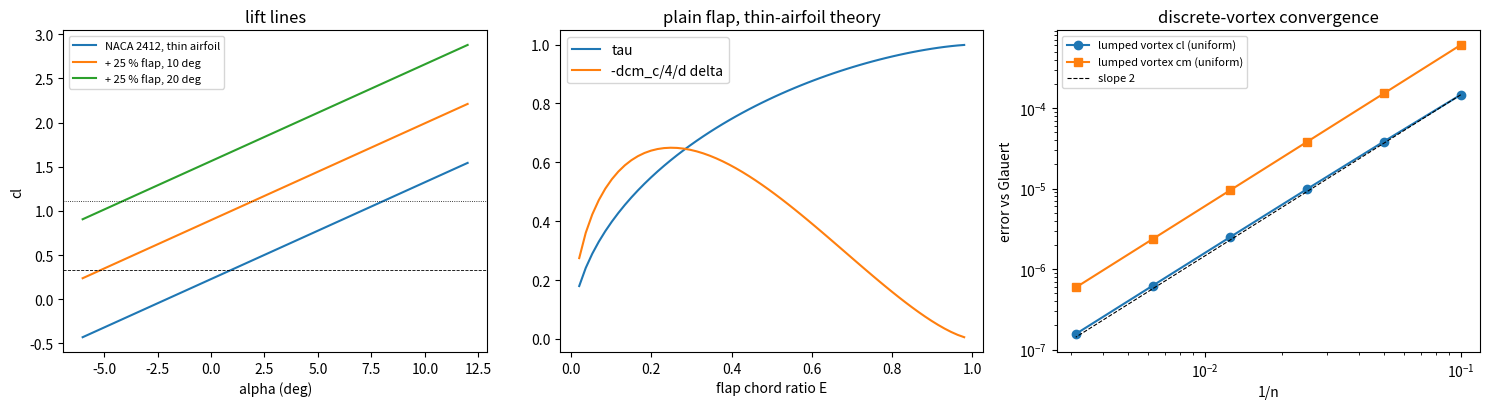

Reproduce this figure in Python.
"""P10.04 Thin Airfoil Theory: reference solution.

A thin airfoil is replaced by a vortex sheet on its chord line whose strength makes the camber line
a streamline. With the Glauert substitution x = c (1 - cos theta)/2 the sheet strength is a Fourier
series (`P02.09`), and three of its coefficients give everything a designer needs:

    A0 = alpha - (1/pi) int_0^pi dz/dx d theta,
    An = (2/pi) int_0^pi dz/dx cos(n theta) d theta,
    cl = pi (2 A0 + A1) = 2 pi (alpha - alpha_L0),
    alpha_L0 = -(1/pi) int_0^pi dz/dx (cos theta - 1) d theta,
    cm_c/4 = (pi/4)(A2 - A1),     x_cp/c = 1/4 (1 + pi (A1 - A2)/cl).

This module evaluates those integrals by Gauss-Legendre quadrature for ANY camber-line slope,
split at the slope's kinks or jumps (the NACA 4-digit kink at x = p, the 5-digit kink at x = r, a
flap hinge), so each piece is smooth and the quadrature converges fast. A plain flap is just a
camber line with a slope jump at the hinge; its effectiveness tau = 1 - (theta_h - sin theta_h)/pi
follows.

Independent routes: closed forms (parabolic camber, flat plate, flap); a discrete-vortex (lumped
vortex) model of the camber line with its own convergence study; and a compact copy of the
`P10.05` vortex panel method, run on NACA sections of decreasing thickness.

Sign conventions (Phase 10): alpha nose-up positive, cm nose-up positive about the quarter chord,
x from the leading edge in chords, a flap deflection delta positive trailing-edge DOWN.
Circulation positive clockwise, L' = rho V Gamma.

Run:  python solution.py [out_dir]   (prints the lesson's numbers, writes thin_airfoil.png)
"""
from __future__ import annotations

import sys
from pathlib import Path
from typing import Callable

import numpy as np

TRAINER = dict(mass=750.0, S=12.0, c=1.2, V_cruise=55.0, V_approach=30.0, rho=1.225, g=9.81)

SlopeFunc = Callable[[np.ndarray], np.ndarray]


# ---------------------------------------------------------------- given: camber lines (from P10.02)

def naca4_camber_slope(m: float, p: float) -> tuple[SlopeFunc, list[float]]:
    """dz/dx of the NACA 4-digit camber line and its kink location(s) (from P10.02, given)."""
    if m == 0 or p == 0:
        return (lambda x: np.zeros_like(np.asarray(x, float))), []
    f = lambda x: np.where(np.asarray(x) <= p, 2 * m / p ** 2 * (p - np.asarray(x)),
                           2 * m / (1 - p) ** 2 * (p - np.asarray(x)))
    return f, [p]


def naca4_camber(x: np.ndarray, m: float, p: float) -> np.ndarray:
    """z(x) of the NACA 4-digit camber line (from P10.02, given)."""
    x = np.asarray(x, float)
    if m == 0 or p == 0:
        return np.zeros_like(x)
    return np.where(x <= p, m / p ** 2 * (2 * p * x - x ** 2), m / (1 - p) ** 2 * ((1 - 2 * p) + 2 * p * x - x ** 2))


def naca5_camber_slope(r: float, k1: float) -> tuple[SlopeFunc, list[float]]:
    """dz/dx of the standard NACA 5-digit camber line (cubic to x = r, then straight) (from P10.02, given).
    The 230 line: r = 0.2025, k1 = 15.957."""
    f = lambda x: np.where(np.asarray(x) <= r, k1 / 6 * (3 * np.asarray(x) ** 2 - 6 * r * np.asarray(x) + r ** 2 * (3 - r)),
                           -k1 * r ** 3 / 6)
    return f, [r]


# ---------------------------------------------------------------- thin-airfoil theory

def theta_of_x(x: float) -> float:
    """Glauert variable: x = (1 - cos theta)/2  =>  theta = arccos(1 - 2x)."""
    return float(np.arccos(1.0 - 2.0 * x))


def glauert_integrals(dzdx: SlopeFunc, breaks: list[float] = (), n_max: int = 3,
                      n_gauss: int = 48) -> np.ndarray:
    """I_n = int_0^pi dz/dx(x(theta)) cos(n theta) d theta for n = 0..n_max, by Gauss-Legendre
    quadrature with n_gauss points on each sub-interval between the breaks (chordwise positions where
    the slope has a kink or a jump, converted to theta)."""
    edges = [0.0] + sorted(theta_of_x(b) for b in breaks if 0 < b < 1) + [np.pi]
    xg, wg = np.polynomial.legendre.leggauss(n_gauss)
    I = np.zeros(n_max + 1)
    for lo, hi in zip(edges[:-1], edges[1:]):
        th = 0.5 * (hi - lo) * (xg + 1) + lo
        w = 0.5 * (hi - lo) * wg
        s = dzdx(0.5 * (1 - np.cos(th)))
        for n in range(n_max + 1):
            I[n] += np.sum(w * s * np.cos(n * th))
    return I


def fourier_coefficients(dzdx: SlopeFunc, alpha: float, breaks: list[float] = (), n_max: int = 3,
                         n_gauss: int = 48) -> np.ndarray:
    """A0..A_{n_max}: A0 = alpha - I_0/pi, An = 2 I_n / pi."""
    I = glauert_integrals(dzdx, breaks, n_max, n_gauss)
    A = 2 * I / np.pi
    A[0] = alpha - I[0] / np.pi
    return A


def thin_airfoil(dzdx: SlopeFunc, alpha: float, breaks: list[float] = (), n_gauss: int = 48) -> dict:
    """Section coefficients of a thin cambered airfoil at alpha (radians):
    cl = pi (2 A0 + A1); alpha_L0 = -(I_1 - I_0)/pi; cm_c/4 = pi/4 (A2 - A1);
    cm_le = -(cl/4 + pi/4 (A1 - A2)); x_cp/c = -cm_le/cl (inf when cl = 0)."""
    A = fourier_coefficients(dzdx, alpha, breaks, 3, n_gauss)
    I = glauert_integrals(dzdx, breaks, 1, n_gauss)
    cl = np.pi * (2 * A[0] + A[1])
    cm_c4 = np.pi / 4 * (A[2] - A[1])
    cm_le = -(cl / 4 + np.pi / 4 * (A[1] - A[2]))
    x_cp = -cm_le / cl if cl != 0 else np.inf
    return dict(A=A, cl=float(cl), alpha_L0=float(-(I[1] - I[0]) / np.pi), cm_c4=float(cm_c4), cm_le=float(cm_le),
                x_cp=float(x_cp))


def flap_camber_slope(E: float, delta: float) -> tuple[SlopeFunc, list[float]]:
    """A plain flap of chord E c deflected delta (trailing edge down, small angle) on a flat plate,
    as a camber line: dz/dx = 0 ahead of the hinge x_h = 1 - E and -delta behind it."""
    xh = 1.0 - E
    return (lambda x: np.where(np.asarray(x) > xh, -delta, 0.0)), [xh]


def flap_effectiveness(E: float) -> float:
    """Thin-airfoil flap effectiveness tau = d alpha_L0 / d delta (magnitude):
    tau = 1 - (theta_h - sin theta_h)/pi, theta_h = arccos(1 - 2 x_h), x_h = 1 - E."""
    th = theta_of_x(1.0 - E)
    return float(1.0 - (th - np.sin(th)) / np.pi)


def flap_cm_derivative(E: float) -> float:
    """d cm_c/4 / d delta = -(1/2) sin(theta_h) (1 - cos(theta_h)) for the plain flap."""
    th = theta_of_x(1.0 - E)
    return float(-0.5 * np.sin(th) * (1 - np.cos(th)))


def combine_slopes(*parts: tuple[SlopeFunc, list[float]]) -> tuple[SlopeFunc, list[float]]:
    """Sum of camber-line slopes (camber + flap), with the union of their breaks (given)."""
    fs = [p[0] for p in parts]
    br = sorted(set(b for p in parts for b in p[1]))
    return (lambda x: sum(f(x) for f in fs)), br


# ---------------------------------------------------------------- independent route 1: lumped vortices

def lumped_vortex(dzdx: SlopeFunc, alpha: float, n: int, spacing: str = "uniform") -> dict:
    """Discrete-vortex (lumped-vortex) model of the linearised camber line: n panels between nodes
    x_k on the chord, a clockwise point vortex Gamma_j at each panel's quarter point and a collocation
    point at its three-quarter point, both on the chord line (the thin-airfoil linearisation). Flow
    tangency at collocation point i, with the camber slope there:

        sum_j -Gamma_j / (2 pi (x_ci - x_vj)) = V (dz/dx(x_ci) - alpha),   V = 1.

    cl = 2 sum Gamma; cm_c/4 = -2 sum Gamma_j (x_vj - 1/4). Exact cl for a flat plate and for a
    parabolic camber line at any n."""
    if spacing == "uniform":
        xn = np.linspace(0.0, 1.0, n + 1)
    else:
        xn = 0.5 * (1 - np.cos(np.linspace(0, np.pi, n + 1)))
    h = np.diff(xn)
    xv = xn[:-1] + 0.25 * h
    xc = xn[:-1] + 0.75 * h
    A = -1.0 / (2 * np.pi * (xc[:, None] - xv[None, :]))
    G = np.linalg.solve(A, dzdx(xc) - alpha)
    return dict(cl=float(2 * G.sum()), cm_c4=float(-2 * np.sum(G * (xv - 0.25))), Gamma=G, xv=xv)


def observed_order(errors: np.ndarray, ratio: float = 2.0) -> np.ndarray:
    """Observed orders log(e_k/e_{k+1})/log(ratio) (given)."""
    e = np.asarray(errors, float)
    return np.log(e[:-1] / e[1:]) / np.log(ratio)


# ---------------------------------------------------------------- independent route 2: compact panel method (P10.05)

def naca4_coords(m: float, p: float, t: float, n: int = 100) -> tuple[np.ndarray, np.ndarray]:
    """Closed-trailing-edge NACA 4-digit coordinates in Selig order, n panels per surface (from P10.02, given)."""
    x = 0.5 * (1 - np.cos(np.linspace(0, np.pi, n + 1)))
    yt = 5 * t * (0.2969 * np.sqrt(x) - 0.1260 * x - 0.3516 * x ** 2 + 0.2843 * x ** 3 - 0.1036 * x ** 4)
    yc = naca4_camber(x, m, p)
    th = np.arctan(naca4_camber_slope(m, p)[0](x))
    xu, yu, xl, yl = x - yt * np.sin(th), yc + yt * np.cos(th), x + yt * np.sin(th), yc - yt * np.cos(th)
    return np.concatenate([xu[::-1], xl[1:]]), np.concatenate([yu[::-1], yl[1:]])


def panel_cl_cm(x: np.ndarray, y: np.ndarray, alpha: float) -> tuple[float, float]:
    """Compact linear-strength vortex panel method of P10.05 (given): flow tangency at panel
    midpoints, Kutta condition gamma_0 + gamma_N = 0; returns (cl from Gamma, cm_c/4 from the
    surface pressure with the surface speed -gamma). Chord along x from 0 to 1."""
    dx, dy = np.diff(x), np.diff(y)
    L = np.hypot(dx, dy)
    tx, ty = dx / L, dy / L
    nx, ny = ty, -tx
    xc, yc = 0.5 * (x[:-1] + x[1:]), 0.5 * (y[:-1] + y[1:])
    N = L.size
    rx, ry = xc[:, None] - x[None, :-1], yc[:, None] - y[None, :-1]
    xi, eta = rx * tx + ry * ty, -rx * ty + ry * tx
    k = np.arange(N)
    eta[k, k] = -0.0
    beta = np.arctan2(eta, xi - L) - np.arctan2(eta, xi)
    beta[k, k] = -np.pi
    lnr = 0.5 * np.log((xi ** 2 + eta ** 2) / ((xi - L) ** 2 + eta ** 2))
    I3, I4 = -eta * lnr + xi * beta, -L + eta * beta + xi * lnr
    c = 1 / (2 * np.pi)
    ua, ub, va, vb = c * (beta - I3 / L), c * I3 / L, -c * (lnr - I4 / L), -c * I4 / L
    rot = lambda ul, vl: (ul * tx - vl * ty, ul * ty + vl * tx)
    (uA, vA), (uB, vB) = rot(ua, va), rot(ub, vb)
    U, V = np.zeros((N, N + 1)), np.zeros((N, N + 1))
    U[:, :N] += uA; U[:, 1:] += uB; V[:, :N] += vA; V[:, 1:] += vB
    A = np.zeros((N + 1, N + 1))
    A[:N] = U * nx[:, None] + V * ny[:, None]
    A[N, 0] = A[N, N] = 1.0
    rhs = np.concatenate([-(np.cos(alpha) * nx + np.sin(alpha) * ny), [0.0]])
    g = np.linalg.solve(A, rhs)
    cp = 1 - (0.5 * (g[:-1] + g[1:])) ** 2
    Fx, Fy = -cp * nx * L, -cp * ny * L
    cm = float(np.sum(yc * Fx - (xc - 0.25) * Fy))
    return float(2 * np.sum(L * 0.5 * (g[:-1] + g[1:]))), cm


# ---------------------------------------------------------------- main

def main(out_dir: str | Path = ".") -> None:
    """Print the lesson's numbers and save thin_airfoil.png."""
    import matplotlib
    matplotlib.use("Agg")
    import matplotlib.pyplot as plt

    out_dir = Path(out_dir)
    t = TRAINER
    W = t["mass"] * t["g"]
    cl_cr = W / (0.5 * t["rho"] * t["V_cruise"] ** 2 * t["S"])
    cl_ap = W / (0.5 * t["rho"] * t["V_approach"] ** 2 * t["S"])

    f2412, br = naca4_camber_slope(0.02, 0.4)
    r = thin_airfoil(f2412, 0.0, br)
    print(f"NACA 2412 camber line: A1 = {r['A'][1]:.5f}, A2 = {r['A'][2]:.5f}, alpha_L0 = {np.degrees(r['alpha_L0']):.3f} deg, "
          f"cm_c/4 = {r['cm_c4']:.5f}")
    a_cr = cl_cr / (2 * np.pi) + r["alpha_L0"]
    rc = thin_airfoil(f2412, a_cr, br)
    print(f"trainer cruise cl = {cl_cr:.4f} at alpha = {np.degrees(a_cr):.3f} deg (section); x_cp/c = {rc['x_cp']:.4f}; "
          f"approach cl = {cl_ap:.4f} needs alpha = {np.degrees(cl_ap / (2 * np.pi) + r['alpha_L0']):.2f} deg without flap")
    for a_deg in (0.0, 2.0, 4.0, 8.0):
        ra = thin_airfoil(f2412, np.radians(a_deg), br)
        print(f"   alpha = {a_deg:4.1f} deg: cl = {ra['cl']:.4f}, cm_c/4 = {ra['cm_c4']:.5f}, x_cp/c = {ra['x_cp']:.4f}")
    # quadrature convergence (split vs unsplit)
    print("quadrature: |alpha_L0(n) - alpha_L0(200)| with and without the split at x = p:")
    ref = thin_airfoil(f2412, 0.0, br, 200)["alpha_L0"]
    for ng in (4, 8, 16, 32):
        e_s = abs(thin_airfoil(f2412, 0.0, br, ng)["alpha_L0"] - ref)
        e_u = abs(thin_airfoil(f2412, 0.0, [], 2 * ng)["alpha_L0"] - ref)
        print(f"   {ng:3d} points per piece: split {e_s:.2e}; unsplit with {2 * ng} points {e_u:.2e}")

    f230, br230 = naca5_camber_slope(0.2025, 15.957)
    r230 = thin_airfoil(f230, 0.0, br230)
    print(f"NACA 230 camber line: alpha_L0 = {np.degrees(r230['alpha_L0']):.3f} deg, cm_c/4 = {r230['cm_c4']:.5f}, "
          f"ideal cl (A0 = 0) = {np.pi * r230['A'][1]:.4f}")
    f4412, br4 = naca4_camber_slope(0.04, 0.4)
    r44 = thin_airfoil(f4412, 0.0, br4)
    print(f"NACA 4412 camber line: alpha_L0 = {np.degrees(r44['alpha_L0']):.3f} deg, cm_c/4 = {r44['cm_c4']:.5f}")

    # flaps
    print("\nplain flap, thin-airfoil theory: E = flap chord / c")
    for E in (0.1, 0.2, 0.25, 0.3, 0.4, 0.5):
        print(f"   E = {E:.2f}: tau = {flap_effectiveness(E):.4f}, dcm_c/4/d delta = {flap_cm_derivative(E):.4f} /rad")
    E = 0.25
    tau = flap_effectiveness(E)
    for a_deg in (4.0, 6.0):
        delta = (cl_ap / (2 * np.pi) - np.radians(a_deg) + r["alpha_L0"]) / tau
        sl, brs = combine_slopes((f2412, br), flap_camber_slope(E, delta))
        rf = thin_airfoil(sl, np.radians(a_deg), brs)
        print(f"approach cl {cl_ap:.4f} at alpha = {a_deg} deg with a 25 % plain flap: delta = {np.degrees(delta):.2f} deg "
              f"(check cl = {rf['cl']:.4f}); cm_c/4 = {rf['cm_c4']:.4f}")

    # lumped-vortex convergence (2412 camber, alpha = 4 deg)
    al = np.radians(4.0)
    ex = thin_airfoil(f2412, al, br)
    ns = [10, 20, 40, 80, 160, 320]
    e_cl, e_cm, e_clc = [], [], []
    for n in ns:
        lv = lumped_vortex(f2412, al, n)
        lc = lumped_vortex(f2412, al, n, "cosine")
        e_cl.append(abs(lv["cl"] - ex["cl"])); e_cm.append(abs(lv["cm_c4"] - ex["cm_c4"])); e_clc.append(abs(lc["cl"] - ex["cl"]))
    print(f"\nlumped vortex vs Glauert (NACA 2412 camber, alpha = 4 deg, cl = {ex['cl']:.5f}, cm_c/4 = {ex['cm_c4']:.5f}):")
    for n, a, b, c_ in zip(ns, e_cl, e_cm, e_clc):
        print(f"   n = {n:4d}: |dcl| {a:.3e}, |dcm| {b:.3e}  (cosine spacing |dcl| {c_:.3e})")
    print(f"   observed order cl: {np.array2string(observed_order(e_cl), precision=2)}; "
          f"cm: {np.array2string(observed_order(e_cm), precision=2)}; cosine cl: {np.array2string(observed_order(e_clc), precision=2)}")
    fp = lumped_vortex(lambda x: 0 * x, al, 7)
    pb = lumped_vortex(lambda x: 0.4 * (1 - 2 * x), al, 7)
    print(f"   parabolic camber z = 0.4 x (1 - x), n = 7: cl = {pb['cl']:.10f} (thin airfoil "
          f"{thin_airfoil(lambda x: 0.4 * (1 - 2 * x), al)['cl']:.10f})")
    print(f"   flat plate, n = 7: cl = {fp['cl']:.10f} (2 pi alpha = {2 * np.pi * al:.10f}), cm_c/4 = {fp['cm_c4']:.1e}")

    # panel method at decreasing thickness
    print("\npanel method (N = 240) on NACA 24tt, alpha = 4 deg, against thin-airfoil theory:")
    thick = [0.12, 0.06, 0.03, 0.015]
    pcl, pcm = [], []
    for tt in thick:
        x, y = naca4_coords(0.02, 0.4, tt, 120)
        c1, m1 = panel_cl_cm(x, y, al)
        pcl.append(c1); pcm.append(m1)
        print(f"   t/c = {tt:.3f}: cl {c1:.5f} (thin {ex['cl']:.5f}, +{(c1 / ex['cl'] - 1) * 100:.2f} %), "
              f"cm_c/4 {m1:.5f} (thin {ex['cm_c4']:.5f})")

    fig, ax = plt.subplots(1, 3, figsize=(15, 4.2))
    aa = np.linspace(-6, 12, 50)
    ax[0].plot(aa, [thin_airfoil(f2412, np.radians(a), br)["cl"] for a in aa], label="NACA 2412, thin airfoil")
    for d in (10, 20):
        sl, brs = combine_slopes((f2412, br), flap_camber_slope(0.25, np.radians(d)))
        ax[0].plot(aa, [thin_airfoil(sl, np.radians(a), brs)["cl"] for a in aa], label=f"+ 25 % flap, {d} deg")
    ax[0].axhline(cl_cr, color="k", lw=0.6, ls="--"); ax[0].axhline(cl_ap, color="k", lw=0.6, ls=":")
    ax[0].set_xlabel("alpha (deg)"); ax[0].set_ylabel("cl"); ax[0].legend(fontsize=8); ax[0].set_title("lift lines")
    Es = np.linspace(0.02, 0.98, 60)
    ax[1].plot(Es, [flap_effectiveness(e) for e in Es], label="tau")
    ax[1].plot(Es, [-flap_cm_derivative(e) for e in Es], label="-dcm_c/4/d delta")
    ax[1].set_xlabel("flap chord ratio E"); ax[1].legend(); ax[1].set_title("plain flap, thin-airfoil theory")
    h = 1 / np.array(ns)
    ax[2].loglog(h, e_cl, "o-", label="lumped vortex cl (uniform)")
    ax[2].loglog(h, e_cm, "s-", label="lumped vortex cm (uniform)")
    ax[2].loglog(h, e_cl[0] * (h / h[0]) ** 2, "k--", lw=0.8, label="slope 2")
    ax[2].set_xlabel("1/n"); ax[2].set_ylabel("error vs Glauert"); ax[2].legend(fontsize=8)
    ax[2].set_title("discrete-vortex convergence")
    fig.tight_layout()
    fig.savefig(out_dir / "thin_airfoil.png", dpi=120)
    plt.close(fig)
    print(f"\nwrote {out_dir / 'thin_airfoil.png'}")


if __name__ == "__main__":
    main(sys.argv[1] if len(sys.argv) > 1 else ".")
